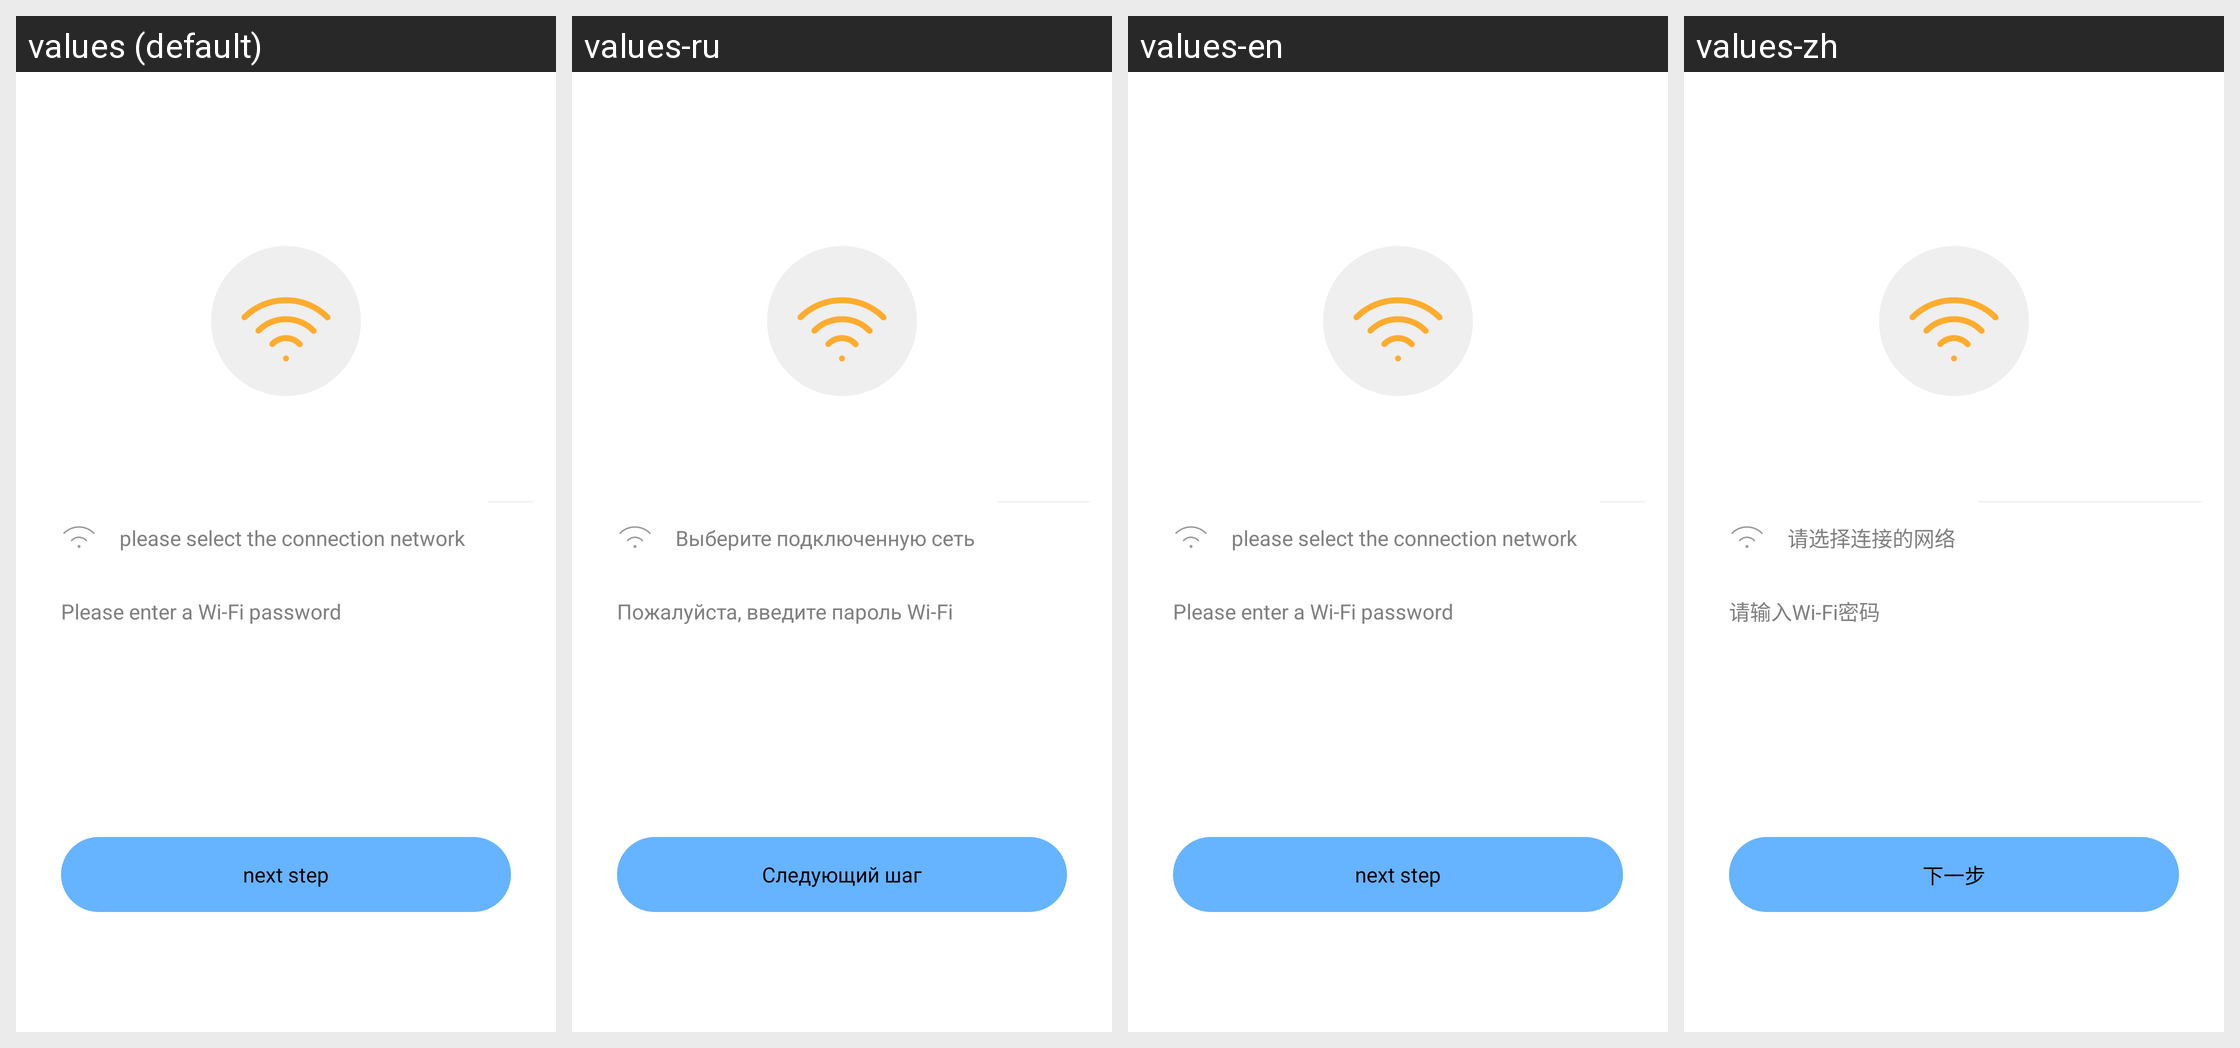

Strings drawn on this Android screen and how each of the app's shown locales translates them:
Android screen res/layout/activity_link.xml rendered under 4 locales, left to right: values (default), values-ru, values-en, values-zh. Device: Nexus 5 (rendered at 1080×1920; each locale shown at half size, 540×960, under a caption strip naming it); theme android:Theme.Light.NoTitleBar.
Strings drawn on this screen, with the default value and each locale's value (text and hints the layout hard-codes, and strings that could not be matched under every locale, appear in the picture but are not listed):

link_wifi_text
  values: please select the connection network
  values-ru: Выберите подключенную сеть
  values-en: please select the connection network
  values-zh: 请选择连接的网络

ed_wif
  values: Please enter a Wi-Fi password
  values-ru: Пожалуйста, введите пароль Wi-Fi
  values-en: Please enter a Wi-Fi password
  values-zh: 请输入Wi-Fi密码

link_next
  values: next step
  values-ru: Следующий шаг
  values-en: next step
  values-zh: 下一步
